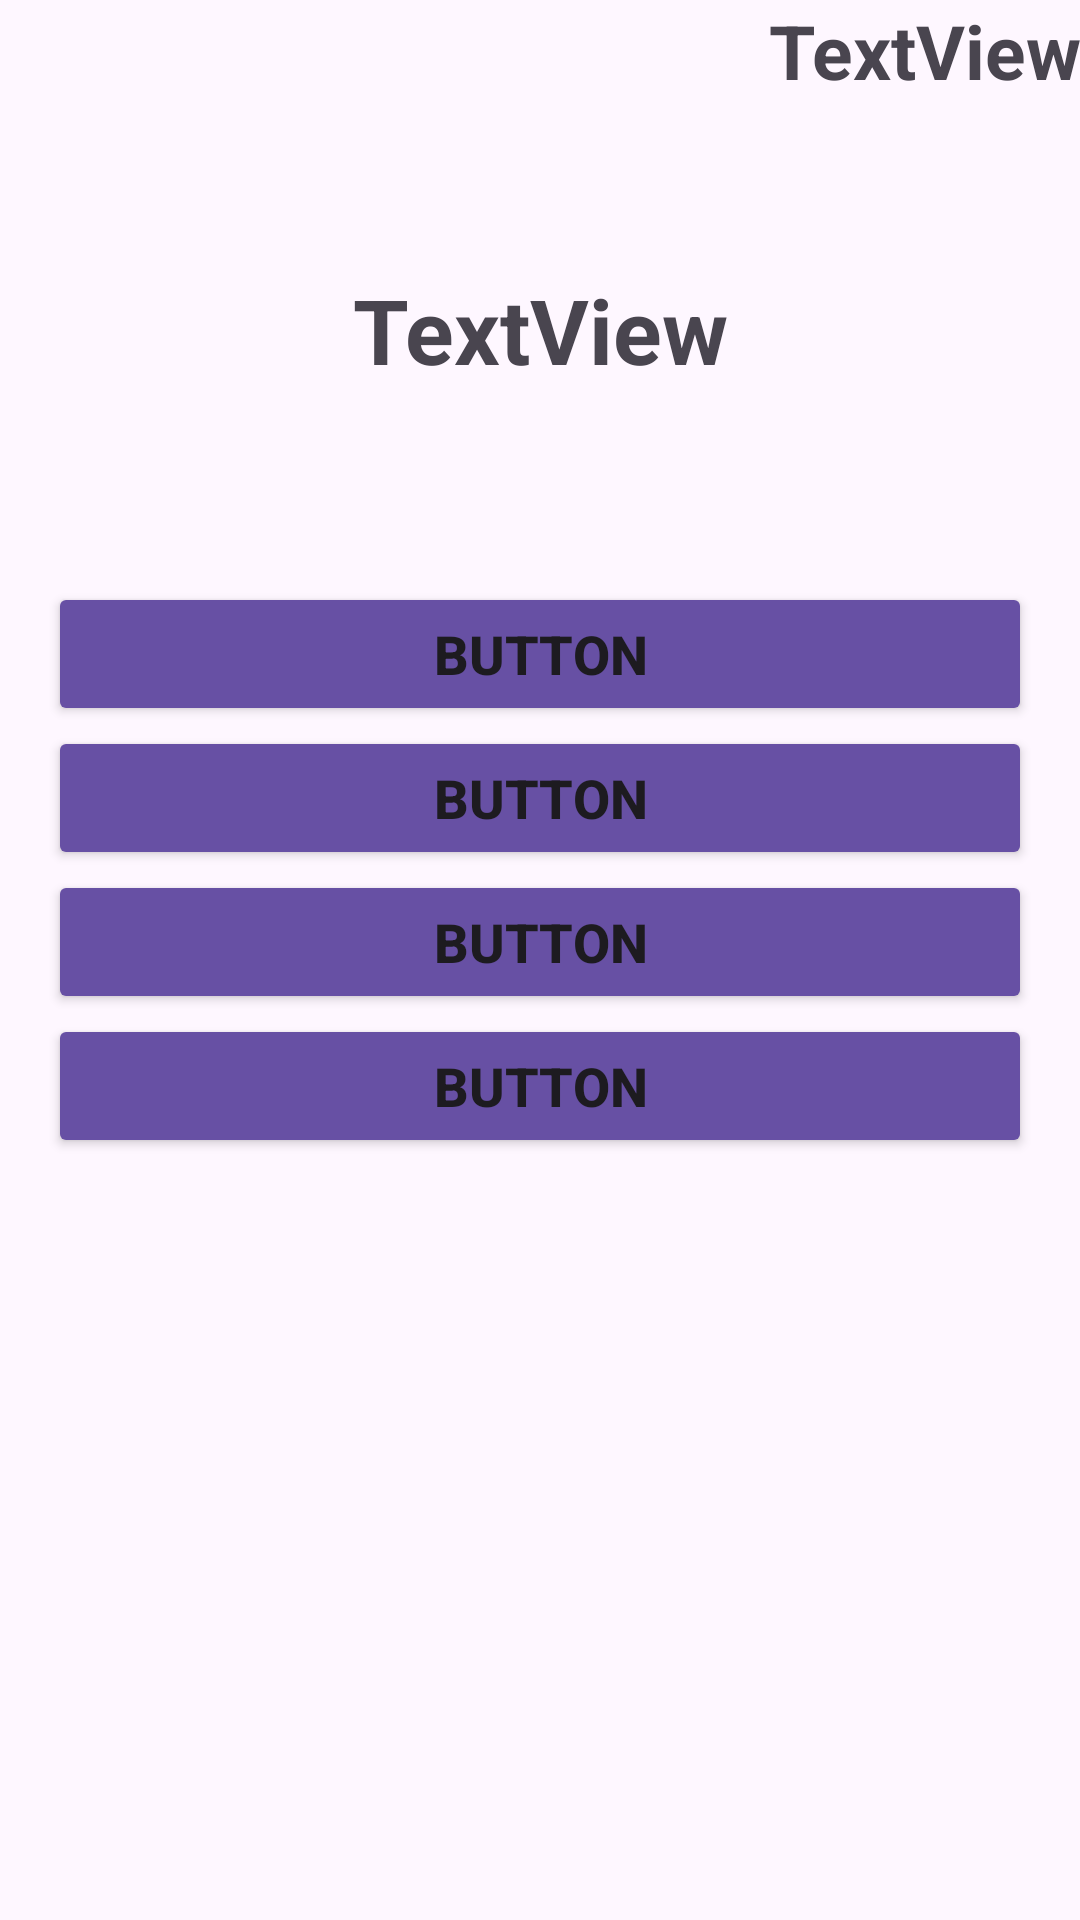

Layout XML and referenced resources for this Android screen:
<!-- AndroidManifest.xml: application theme Theme.LanguageEducation2 -->
<!-- res/layout/fragment_test_with_variants.xml -->
<?xml version="1.0" encoding="utf-8"?>
<FrameLayout xmlns:android="http://schemas.android.com/apk/res/android"
    xmlns:tools="http://schemas.android.com/tools"
    android:layout_width="match_parent"
    android:layout_height="match_parent"
    tools:context=".TestWithVariantFragment">

    <LinearLayout
        android:layout_width="match_parent"
        android:layout_height="match_parent"
        android:orientation="vertical">

        <TextView
            android:id="@+id/time_display_variant"
            android:layout_width="match_parent"
            android:layout_height="wrap_content"
            android:gravity="end|center_vertical"
            android:text="TextView"
            android:textStyle="bold"
            android:textSize="25sp" />

        <TextView
            android:id="@+id/test_word_variant"
            android:layout_width="match_parent"
            android:layout_height="wrap_content"
            android:gravity="center"
            android:text="TextView"
            android:textSize="30sp"
            android:textStyle="bold"
            android:padding="16dp"
            android:layout_marginTop="40dp"
            />

        <LinearLayout
            android:id="@+id/linear_layout_vert"
            android:layout_width="match_parent"
            android:layout_height="wrap_content"
            android:layout_marginTop="32dp"
            android:layout_marginBottom="32dp"
            android:orientation="vertical"
            android:padding="16dp"
            >

            <Button
                android:id="@+id/button_variant1"
                android:layout_width="match_parent"
                android:layout_height="wrap_content"
                android:onClick="onClicks"
                android:text="Button"
                android:backgroundTint="@color/main_color"
                android:textSize="18sp"
                android:textStyle="bold" />

            <Button
                android:id="@+id/button_variant2"
                android:layout_width="match_parent"
                android:layout_height="wrap_content"
                android:onClick="onClicks"
                android:text="Button"
                android:backgroundTint="@color/main_color"
                android:textSize="18sp"
                android:textStyle="bold" />

            <Button
                android:id="@+id/button_variant3"
                android:layout_width="match_parent"
                android:layout_height="wrap_content"
                android:onClick="onClicks"
                android:text="Button"
                android:backgroundTint="@color/main_color"
                android:textSize="18sp"
                android:textStyle="bold" />

            <Button
                android:id="@+id/button_variant4"
                android:layout_width="match_parent"
                android:layout_height="wrap_content"
                android:onClick="onClicks"
                android:text="Button"
                android:backgroundTint="@color/main_color"
                android:textSize="18sp"
                android:textStyle="bold" />

            <Button
                android:id="@+id/go_to_next_fragment_variants"
                android:layout_width="match_parent"
                android:layout_height="wrap_content"
                android:layout_marginTop="30sp"
                android:text="@string/next_ua"
                android:textSize="18sp"
                android:height="60sp"
                android:textStyle="bold"
                android:visibility="invisible" />

        </LinearLayout>

    </LinearLayout>
</FrameLayout>
<!-- resources referenced by this layout -->
<resources>
  <color name="main_color">#ff6750a4</color>
  <string name="next_ua">Далі</string>
  <style name="Theme.LanguageEducation2" parent="Base.Theme.LanguageEducation2" />
  <style name="Base.Theme.LanguageEducation2" parent="Theme.Material3.DayNight.NoActionBar">
          
          
      </style>
</resources>
